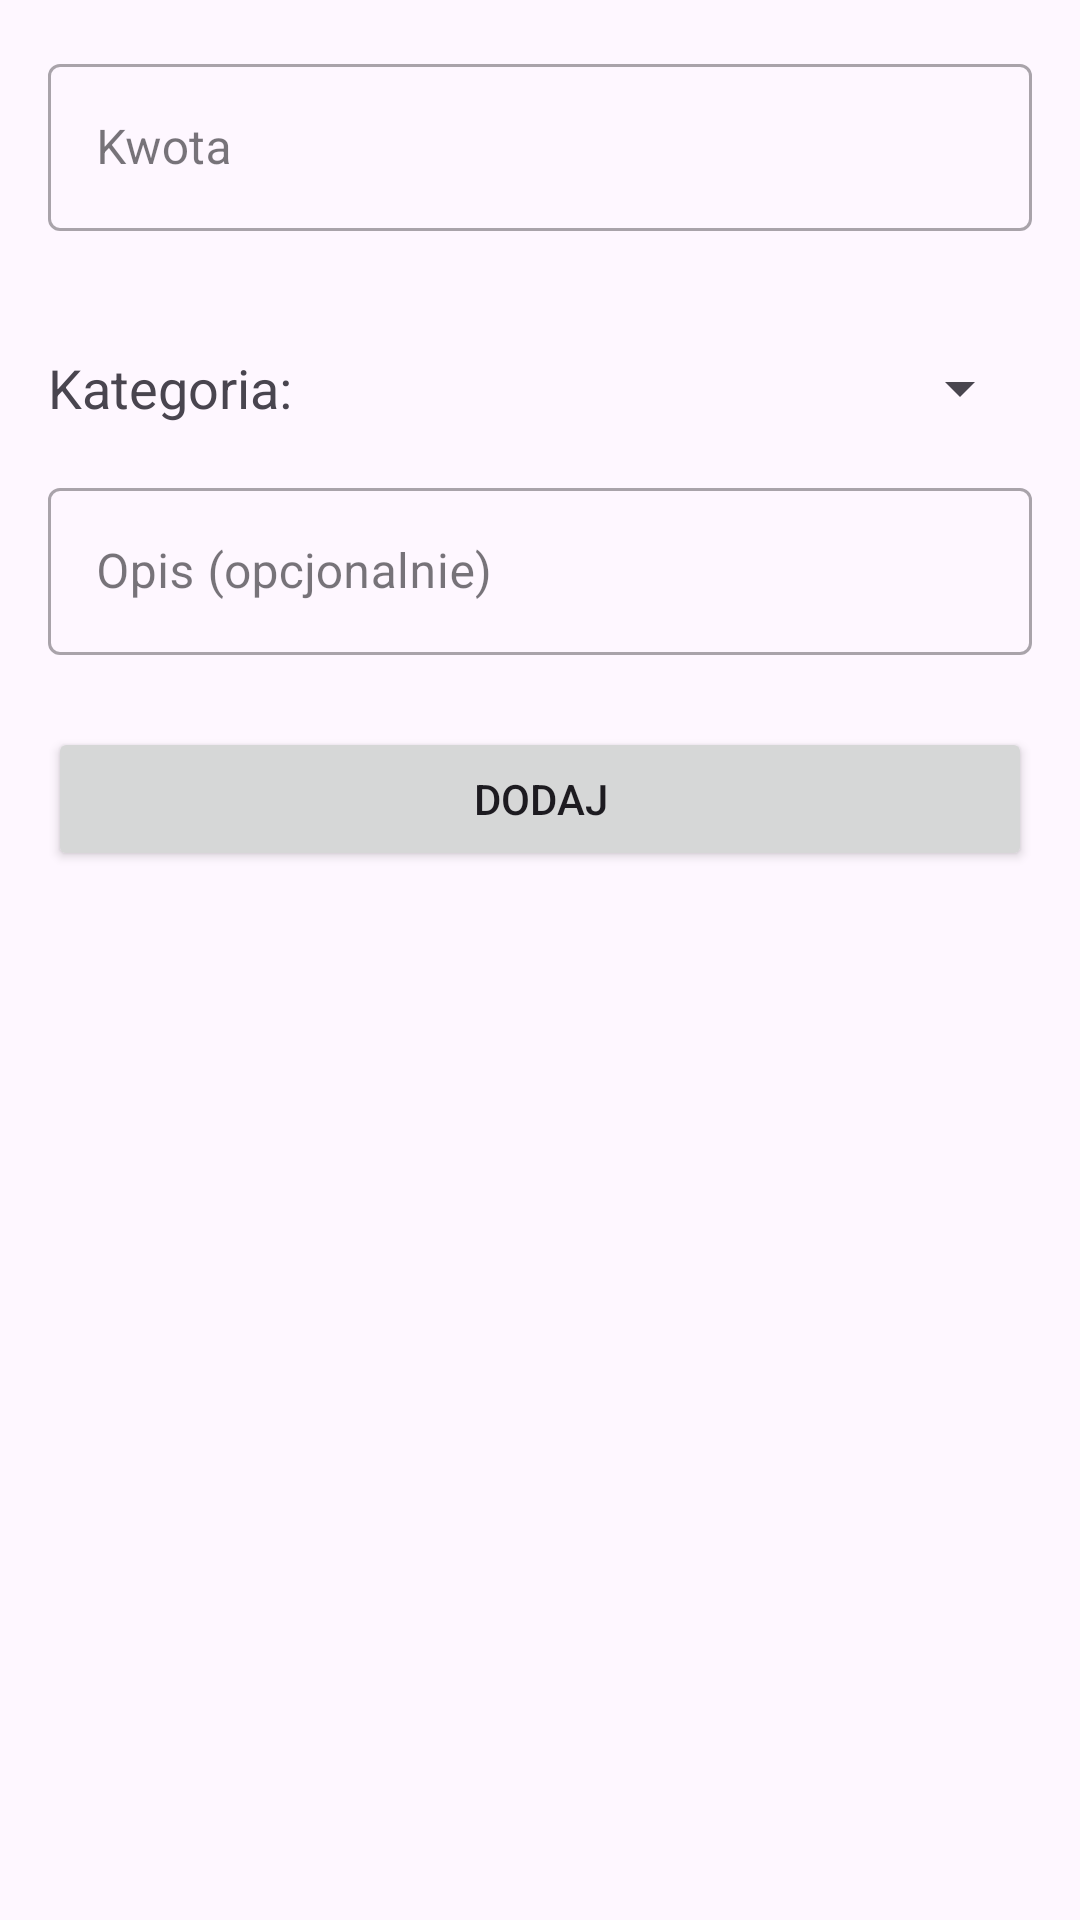

Write the Android layout XML for this screen, with the resource values it uses.
<!-- AndroidManifest.xml: application theme Theme.Expenses -->
<!-- res/layout/fragment_home.xml -->
<?xml version="1.0" encoding="utf-8"?>
<androidx.constraintlayout.widget.ConstraintLayout xmlns:android="http://schemas.android.com/apk/res/android"
    xmlns:app="http://schemas.android.com/apk/res-auto"
    xmlns:tools="http://schemas.android.com/tools"
    android:layout_width="match_parent"
    android:layout_height="match_parent"
    android:padding="16dp"
    tools:context=".ui.home.HomeFragment">

    
    <com.google.android.material.textfield.TextInputLayout
        android:id="@+id/amount_input_layout"
        style="@style/Widget.MaterialComponents.TextInputLayout.OutlinedBox"
        android:layout_width="0dp"
        android:layout_height="wrap_content"
        android:hint="@string/amount_hint"
        app:layout_constraintEnd_toEndOf="parent"
        app:layout_constraintStart_toStartOf="parent"
        app:layout_constraintTop_toTopOf="parent">

        <com.google.android.material.textfield.TextInputEditText
            android:id="@+id/amount_edit_text"
            android:layout_width="match_parent"
            android:layout_height="wrap_content"
            android:inputType="numberDecimal" />

    </com.google.android.material.textfield.TextInputLayout>

    
    <com.google.android.material.button.MaterialButtonToggleGroup
        android:id="@+id/toggle_group_transaction_type"
        android:layout_width="0dp"
        android:layout_height="wrap_content"
        android:layout_marginTop="16dp"
        app:layout_constraintEnd_toEndOf="parent"
        app:layout_constraintStart_toStartOf="parent"
        app:layout_constraintTop_toBottomOf="@id/amount_input_layout"
        app:selectionRequired="true"
        app:singleSelection="true">

        <Button
            android:id="@+id/button_expense"
            style="?attr/materialButtonOutlinedStyle"
            android:layout_width="0dp"
            android:layout_height="wrap_content"
            android:layout_weight="1"
            android:text="@string/transaction_type_expense" />

        <Button
            android:id="@+id/button_income"
            style="?attr/materialButtonOutlinedStyle"
            android:layout_width="0dp"
            android:layout_height="wrap_content"
            android:layout_weight="1"
            android:text="@string/transaction_type_income" />

    </com.google.android.material.button.MaterialButtonToggleGroup>

    
    <TextView
        android:id="@+id/category_label"
        android:layout_width="wrap_content"
        android:layout_height="wrap_content"
        android:layout_marginTop="24dp"
        android:text="@string/category_label"
        android:textAppearance="@style/TextAppearance.AppCompat.Medium"
        app:layout_constraintStart_toStartOf="parent"
        app:layout_constraintTop_toBottomOf="@id/toggle_group_transaction_type" />

    <Spinner
        android:id="@+id/category_spinner"
        android:layout_width="0dp"
        android:layout_height="wrap_content"
        android:layout_marginStart="8dp"
        app:layout_constraintBottom_toBottomOf="@+id/category_label"
        app:layout_constraintEnd_toEndOf="parent"
        app:layout_constraintStart_toEndOf="@+id/category_label"
        app:layout_constraintTop_toTopOf="@+id/category_label" />

    
    <com.google.android.material.textfield.TextInputLayout
        android:id="@+id/description_input_layout"
        style="@style/Widget.MaterialComponents.TextInputLayout.OutlinedBox"
        android:layout_width="0dp"
        android:layout_height="wrap_content"
        android:layout_marginTop="16dp"
        android:hint="@string/description_hint"
        app:layout_constraintEnd_toEndOf="parent"
        app:layout_constraintStart_toStartOf="parent"
        app:layout_constraintTop_toBottomOf="@id/category_spinner">

        <com.google.android.material.textfield.TextInputEditText
            android:id="@+id/description_edit_text"
            android:layout_width="match_parent"
            android:layout_height="wrap_content"
            android:inputType="textCapSentences" />

    </com.google.android.material.textfield.TextInputLayout>

    
    <Button
        android:id="@+id/add_button"
        android:layout_width="0dp"
        android:layout_height="wrap_content"
        android:layout_marginTop="24dp"
        android:text="@string/add_button"
        app:layout_constraintEnd_toEndOf="parent"
        app:layout_constraintStart_toStartOf="parent"
        app:layout_constraintTop_toBottomOf="@id/description_input_layout" />


</androidx.constraintlayout.widget.ConstraintLayout>
<!-- resources referenced by this layout -->
<resources>
  <string name="add_button">Dodaj</string>
  <string name="amount_hint">Kwota</string>
  <string name="category_label">Kategoria:</string>
  <string name="description_hint">Opis (opcjonalnie)</string>
  <string name="transaction_type_expense">Wydatek</string>
  <string name="transaction_type_income">Przychód</string>
  <style name="Theme.Expenses" parent="Base.Theme.Expenses" />
  <style name="Base.Theme.Expenses" parent="Theme.Material3.DayNight">
          
          
      </style>
</resources>
